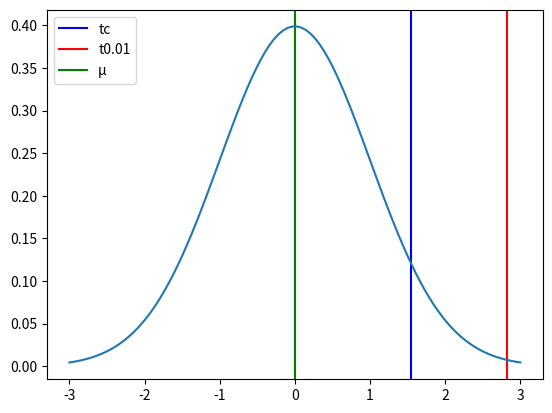

Source code (Python):
# %% [markdown]
# # Hyphotesis test

# %% [markdown]
# ## Exercise 9

# %% [markdown]
# 9. Un criador de pollos sabe por experiencia que el peso de los pollos de cinco meses es de 4.35 libras. Los pesos siguen una distribución normal. Para tratar de aumentar el peso de dichas aves se le agrega un aditivo al alimento. En una muestra de pollos en cinco meses se obtuvieron los siguientes pesos (en libras). 4.41 4.37 4.33 4.35 4.30 4.39 4.36 4.38 4.40 4.39  
# En el nivel de 0.01, ¿el aditivo ha aumentado el peso promedio de los pollos?

# %%
import math
import matplotlib.pyplot as plt
import numpy as np
import scipy.stats as stats

# %% [markdown]
# ### 1. Define the null and alternate hypotheses

# %% [markdown]
# H<sub>0</sub>: µ ≤ 4.35  
# H<sub>1</sub>: µ > 4.35

# %% [markdown]
# ### 2. Define the level of confidence and significance

# %% [markdown]
# 1 - α = 99%  
# α = 1%

# %% [markdown]
# ### 3. Select the test statistic

# %% [markdown]
# $$t = \frac{\overline{x}-µ}{\frac{s}{ \sqrt{n}}}$$

# %% [markdown]
# _Where:_  
# ${t}$ = test statistic  
# $\overline{x}$ = sample average  
# ${µ}$ = average  
# ${s}$ = sample standard deviation  
# ${n}$ = sample size

# %% [markdown]
# ### 4. Calculate the test statistic

# %% [markdown]
# #### Calculate $\overline{x}$

# %%
data = [4.41, 4.37, 4.33, 4.35, 4.30, 4.39, 4.36, 4.38, 4.40, 4.39]

# %%
x = sum(data) / len(data)
x

# %% [markdown]
# $\overline{x}$ = 4.368

# %% [markdown]
# #### Calculate ${µ}$

# %%
mu = 4.35
mu

# %% [markdown]
# ${µ}$ = 4.35

# %% [markdown]
# #### Calculate ${s}$

# %% [markdown]
# $$s = \sqrt{ \frac{\Sigma|x-µ|^{2}}{N} } $$

# %%
avgDistance = []
for i in data:
  avgDistance.append(abs(i-mu)**2)
sum(avgDistance)

# %% [markdown]
# $ \Sigma|x-µ|^{2} $ = 0.0136

# %%
n = len(data)
n

# %% [markdown]
# ${N}$ = 10

# %% [markdown]
# $$ s = \sqrt{ \frac{0.0136}{10} } $$

# %%
s = math.sqrt(sum(avgDistance)/n)
s

# %% [markdown]
# ${ s }$ = 0.037

# %% [markdown]
# #### Calculate ${n}$

# %%
n

# %% [markdown]
# ${ n }$ = 10

# %% [markdown]
# #### Calculate ${ t }$

# %% [markdown]
# $$t = \frac{4.368-2.35}{\frac{0.0136}{ \sqrt{10}}}$$

# %%
tc = (x-mu)/(s/math.sqrt(n))
tc

# %% [markdown]
# ${t}$ = 1.54

# %% [markdown]
# ### 5. Set decision rule

# %% [markdown]
# t<sub>c</sub> = 1.54  
# t<sub>0.01</sub> = 2.821

# %%
t = 2.821

# %% [markdown]
# ### 6. Take decision rule

# %%
mu = 0
variance = 1
sigma = math.sqrt(variance)
x = np.linspace(mu - 3*sigma, mu + 3*sigma, 100)
plt.axvline(x=tc, color="blue")
plt.axvline(x=t, color="red")
plt.axvline(x=mu, color="green")
plt.legend(["tc", "t0.01", "µ"])
plt.plot(x, stats.norm.pdf(x, mu, sigma))
plt.show()

# %% [markdown]
# #### H<sub>0</sub> is accepted
# #### H<sub>1</sub> is rejected

# %% [markdown]
# ### 7. Draw conclusions

# %% [markdown]
# Con un 99% de confianza se puede concluir que el aditivo NO ha aumentado el peso promedio de los pollos.
print('Con un 99% de confianza se puede concluir que el aditivo NO ha aumentado el peso promedio de los pollos.')
